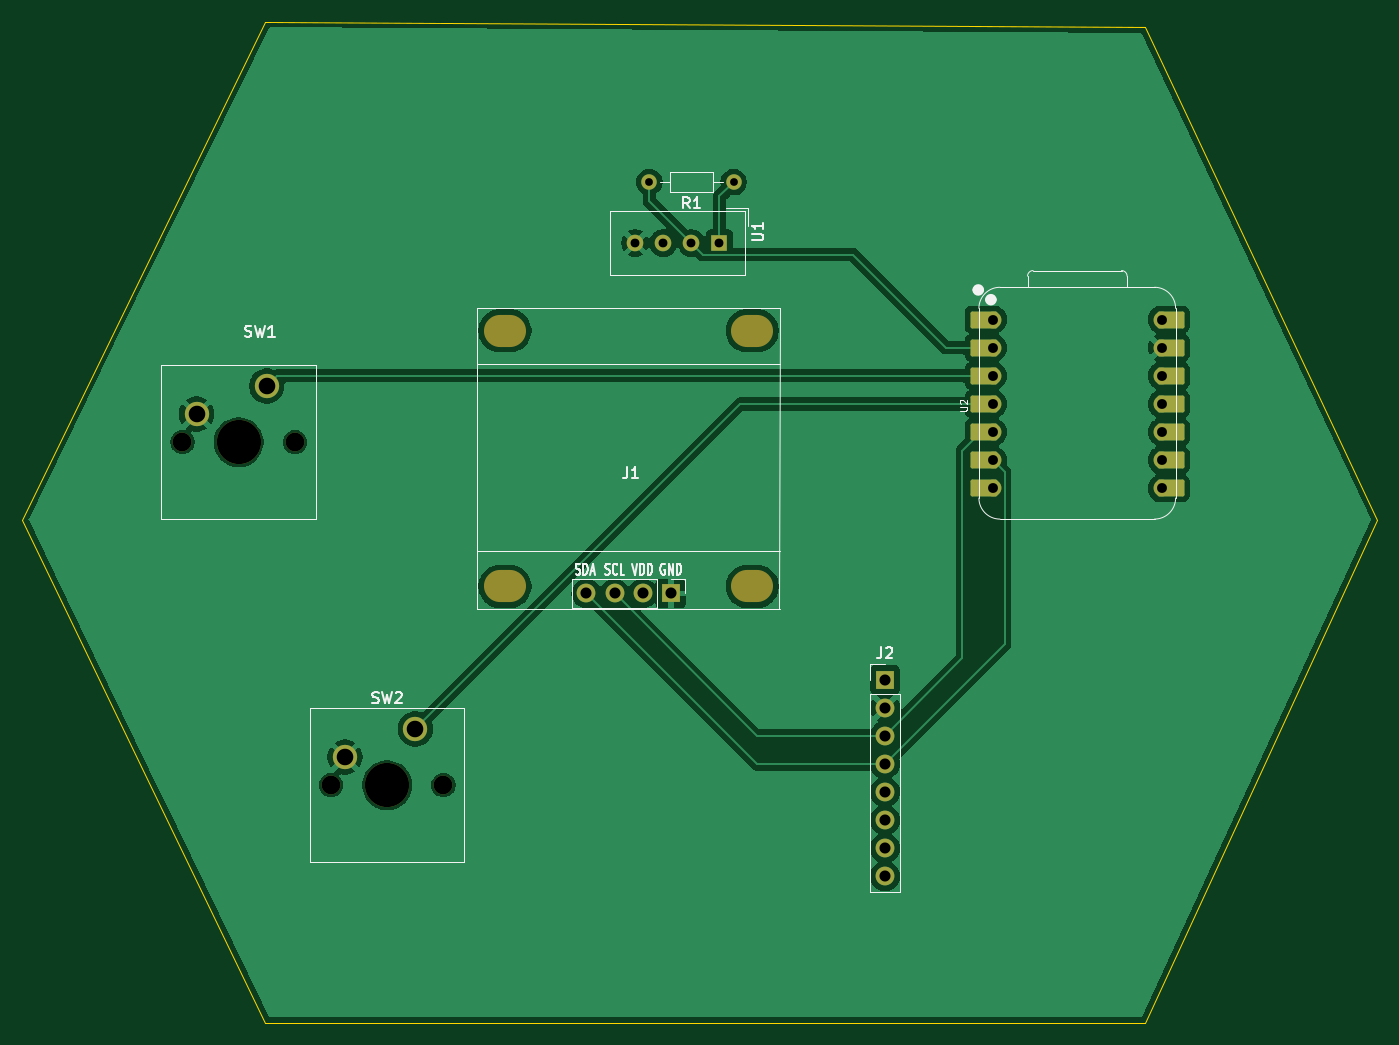
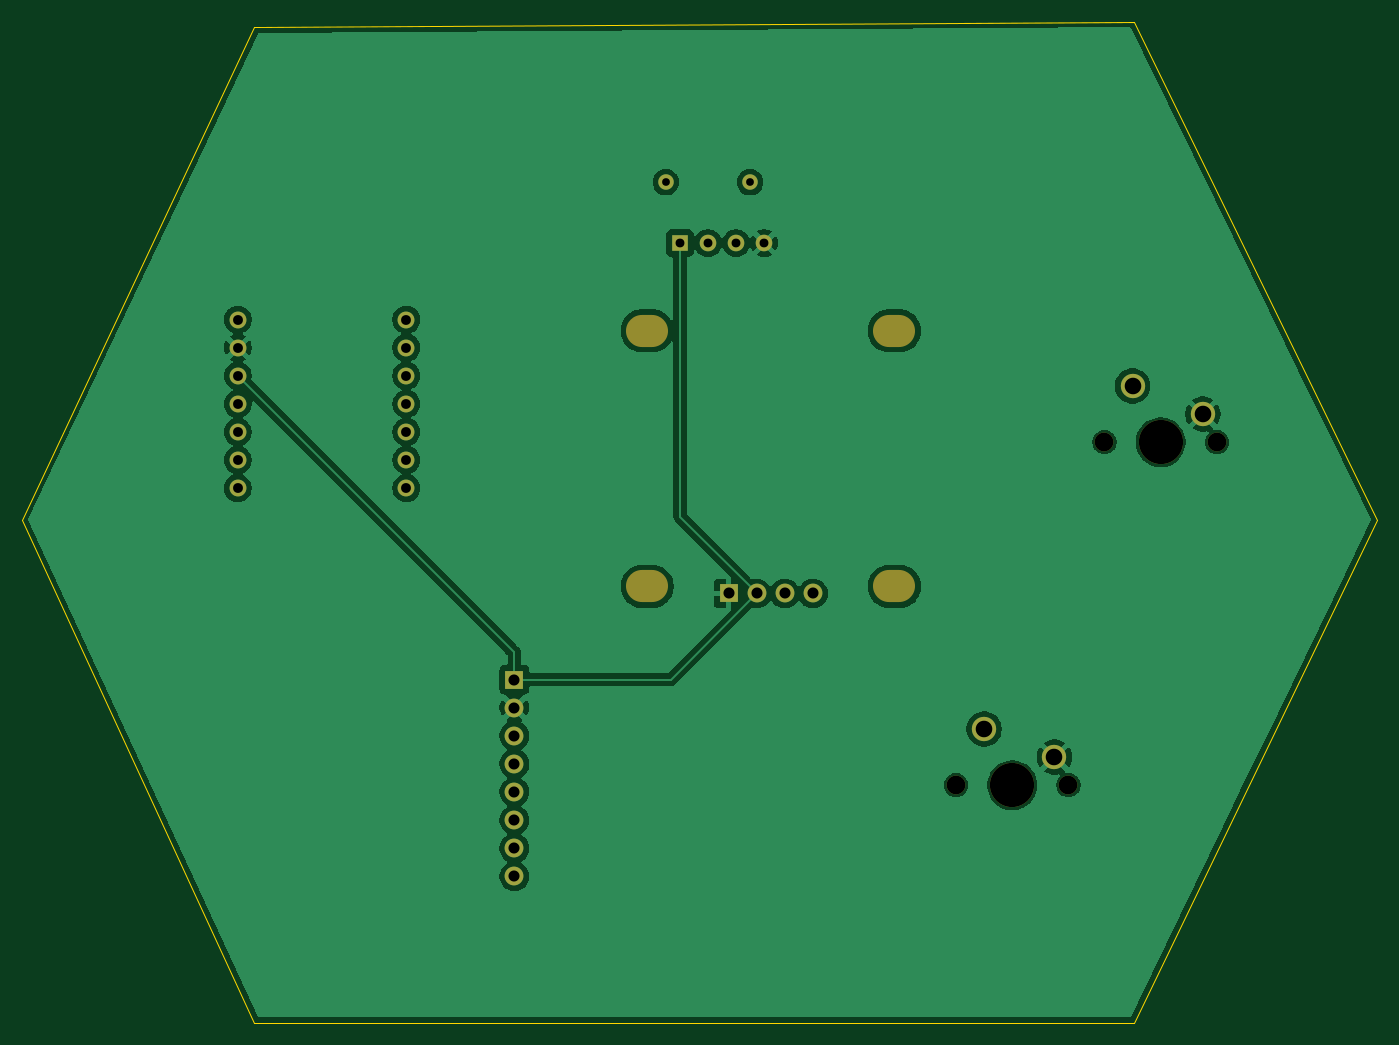
Circuit board: 11 layer files. Board 122.5 x 90.5 mm.
- bottom_copper: starbie-B_Cu.gbr (72509 bytes)
- bottom_mask: starbie-B_Mask.gbr (2049 bytes)
- paste: starbie-B_Paste.gbr (452 bytes)
- bottom_silk: starbie-B_Silkscreen.gbr (453 bytes)
- outline: starbie-Edge_Cuts.gbr (784 bytes)
- top_copper: starbie-F_Cu.gbr (72858 bytes)
- top_mask: starbie-F_Mask.gbr (3284 bytes)
- paste: starbie-F_Paste.gbr (452 bytes)
- top_silk: starbie-F_Silkscreen.gbr (16845 bytes)
- drill: starbie-NPTH.drl (739 bytes)
- drill: starbie-PTH.drl (1091 bytes)

=== bottom_copper: starbie-B_Cu.gbr (72509 bytes, source omitted) ===
=== bottom_mask: starbie-B_Mask.gbr ===
%TF.GenerationSoftware,KiCad,Pcbnew,10.0.6*%
%TF.CreationDate,2026-10-11T17:13:09-03:00*%
%TF.ProjectId,starbie,73746172-6269-4652-9e6b-696361645f70,rev?*%
%TF.SameCoordinates,Original*%
%TF.FileFunction,Soldermask,Bot*%
%TF.FilePolarity,Negative*%
%FSLAX46Y46*%
G04 Gerber Fmt 4.6, Leading zero omitted, Abs format (unit mm)*
G04 Created by KiCad (PCBNEW 10.0.6) date 2026-10-11 17:13:09*
%MOMM*%
%LPD*%
G01*
G04 APERTURE LIST*
%ADD10C,1.700000*%
%ADD11C,4.000000*%
%ADD12C,2.200000*%
%ADD13R,1.500000X1.500000*%
%ADD14C,1.500000*%
%ADD15O,3.800000X2.900000*%
%ADD16R,1.700000X1.700000*%
%ADD17O,1.700000X1.700000*%
%ADD18C,1.524000*%
%ADD19C,1.400000*%
G04 APERTURE END LIST*
D10*
%TO.C,SW2*%
X106420000Y-114000000D03*
D11*
X111500000Y-114000000D03*
D10*
X116580000Y-114000000D03*
D12*
X114040000Y-108920000D03*
X107690000Y-111460000D03*
%TD*%
D13*
%TO.C,U1*%
X141540000Y-65000000D03*
D14*
X139000000Y-65000000D03*
X136460000Y-65000000D03*
X133920000Y-65000000D03*
%TD*%
D15*
%TO.C,J1*%
X144500000Y-96040000D03*
X144500000Y-72926000D03*
X122148000Y-96040000D03*
X122148000Y-72926000D03*
D16*
X137134000Y-96675000D03*
D17*
X134594000Y-96675000D03*
X132054000Y-96675000D03*
X129514000Y-96675000D03*
%TD*%
D18*
%TO.C,U2*%
X166260000Y-71920000D03*
X166260000Y-74460000D03*
X166260000Y-77000000D03*
X166260000Y-79540000D03*
X166260000Y-82080000D03*
X166260000Y-84620000D03*
X166260000Y-87160000D03*
X181500000Y-87160000D03*
X181500000Y-84620000D03*
X181500000Y-82080000D03*
X181500000Y-79540000D03*
X181500000Y-77000000D03*
X181500000Y-74460000D03*
X181500000Y-71920000D03*
%TD*%
D10*
%TO.C,SW1*%
X93000000Y-83000000D03*
D11*
X98080000Y-83000000D03*
D10*
X103160000Y-83000000D03*
D12*
X100620000Y-77920000D03*
X94270000Y-80460000D03*
%TD*%
D16*
%TO.C,J2*%
X156500000Y-104460000D03*
D10*
X156500000Y-107000000D03*
X156500000Y-109540000D03*
X156500000Y-112080000D03*
X156500000Y-114620000D03*
X156500000Y-117160000D03*
X156500000Y-119700000D03*
X156500000Y-122240000D03*
%TD*%
D19*
%TO.C,R1*%
X142810000Y-59500000D03*
X135190000Y-59500000D03*
%TD*%
M02*

=== paste: starbie-B_Paste.gbr ===
%TF.GenerationSoftware,KiCad,Pcbnew,10.0.6*%
%TF.CreationDate,2026-10-11T17:13:09-03:00*%
%TF.ProjectId,starbie,73746172-6269-4652-9e6b-696361645f70,rev?*%
%TF.SameCoordinates,Original*%
%TF.FileFunction,Paste,Bot*%
%TF.FilePolarity,Positive*%
%FSLAX46Y46*%
G04 Gerber Fmt 4.6, Leading zero omitted, Abs format (unit mm)*
G04 Created by KiCad (PCBNEW 10.0.6) date 2026-10-11 17:13:09*
%MOMM*%
%LPD*%
G01*
G04 APERTURE LIST*
G04 APERTURE END LIST*
M02*

=== bottom_silk: starbie-B_Silkscreen.gbr ===
%TF.GenerationSoftware,KiCad,Pcbnew,10.0.6*%
%TF.CreationDate,2026-10-11T17:13:09-03:00*%
%TF.ProjectId,starbie,73746172-6269-4652-9e6b-696361645f70,rev?*%
%TF.SameCoordinates,Original*%
%TF.FileFunction,Legend,Bot*%
%TF.FilePolarity,Positive*%
%FSLAX46Y46*%
G04 Gerber Fmt 4.6, Leading zero omitted, Abs format (unit mm)*
G04 Created by KiCad (PCBNEW 10.0.6) date 2026-10-11 17:13:09*
%MOMM*%
%LPD*%
G01*
G04 APERTURE LIST*
G04 APERTURE END LIST*
M02*

=== outline: starbie-Edge_Cuts.gbr ===
%TF.GenerationSoftware,KiCad,Pcbnew,10.0.6*%
%TF.CreationDate,2026-10-11T17:13:09-03:00*%
%TF.ProjectId,starbie,73746172-6269-4652-9e6b-696361645f70,rev?*%
%TF.SameCoordinates,Original*%
%TF.FileFunction,Profile,NP*%
%FSLAX46Y46*%
G04 Gerber Fmt 4.6, Leading zero omitted, Abs format (unit mm)*
G04 Created by KiCad (PCBNEW 10.0.6) date 2026-10-11 17:13:09*
%MOMM*%
%LPD*%
G01*
G04 APERTURE LIST*
%TA.AperFunction,Profile*%
%ADD10C,0.050000*%
%TD*%
G04 APERTURE END LIST*
D10*
X78500000Y-90000000D02*
X100500000Y-135500000D01*
X100500000Y-45000000D02*
X78500000Y-90000000D01*
X100500000Y-45000000D02*
X180000000Y-45500000D01*
X180000000Y-45500000D02*
X201000000Y-90000000D01*
X180000000Y-135500000D02*
X100500000Y-135500000D01*
X201000000Y-90000000D02*
X180000000Y-135500000D01*
M02*

=== top_copper: starbie-F_Cu.gbr (72858 bytes, source omitted) ===
=== top_mask: starbie-F_Mask.gbr ===
%TF.GenerationSoftware,KiCad,Pcbnew,10.0.6*%
%TF.CreationDate,2026-10-11T17:13:09-03:00*%
%TF.ProjectId,starbie,73746172-6269-4652-9e6b-696361645f70,rev?*%
%TF.SameCoordinates,Original*%
%TF.FileFunction,Soldermask,Top*%
%TF.FilePolarity,Negative*%
%FSLAX46Y46*%
G04 Gerber Fmt 4.6, Leading zero omitted, Abs format (unit mm)*
G04 Created by KiCad (PCBNEW 10.0.6) date 2026-10-11 17:13:09*
%MOMM*%
%LPD*%
G01*
G04 APERTURE LIST*
G04 Aperture macros list*
%AMRoundRect*
0 Rectangle with rounded corners*
0 $1 Rounding radius*
0 $2 $3 $4 $5 $6 $7 $8 $9 X,Y pos of 4 corners*
0 Add a 4 corners polygon primitive as box body*
4,1,4,$2,$3,$4,$5,$6,$7,$8,$9,$2,$3,0*
0 Add four circle primitives for the rounded corners*
1,1,$1+$1,$2,$3*
1,1,$1+$1,$4,$5*
1,1,$1+$1,$6,$7*
1,1,$1+$1,$8,$9*
0 Add four rect primitives between the rounded corners*
20,1,$1+$1,$2,$3,$4,$5,0*
20,1,$1+$1,$4,$5,$6,$7,0*
20,1,$1+$1,$6,$7,$8,$9,0*
20,1,$1+$1,$8,$9,$2,$3,0*%
G04 Aperture macros list end*
%ADD10C,1.700000*%
%ADD11C,4.000000*%
%ADD12C,2.200000*%
%ADD13R,1.500000X1.500000*%
%ADD14C,1.500000*%
%ADD15O,3.800000X2.900000*%
%ADD16R,1.700000X1.700000*%
%ADD17O,1.700000X1.700000*%
%ADD18RoundRect,0.152400X1.063600X0.609600X-1.063600X0.609600X-1.063600X-0.609600X1.063600X-0.609600X0*%
%ADD19C,1.524000*%
%ADD20RoundRect,0.152400X-1.063600X-0.609600X1.063600X-0.609600X1.063600X0.609600X-1.063600X0.609600X0*%
%ADD21C,1.400000*%
G04 APERTURE END LIST*
D10*
%TO.C,SW2*%
X106420000Y-114000000D03*
D11*
X111500000Y-114000000D03*
D10*
X116580000Y-114000000D03*
D12*
X114040000Y-108920000D03*
X107690000Y-111460000D03*
%TD*%
D13*
%TO.C,U1*%
X141540000Y-65000000D03*
D14*
X139000000Y-65000000D03*
X136460000Y-65000000D03*
X133920000Y-65000000D03*
%TD*%
D15*
%TO.C,J1*%
X144500000Y-96040000D03*
X144500000Y-72926000D03*
X122148000Y-96040000D03*
X122148000Y-72926000D03*
D16*
X137134000Y-96675000D03*
D17*
X134594000Y-96675000D03*
X132054000Y-96675000D03*
X129514000Y-96675000D03*
%TD*%
D18*
%TO.C,U2*%
X165425000Y-71920000D03*
D19*
X166260000Y-71920000D03*
D18*
X165425000Y-74460000D03*
D19*
X166260000Y-74460000D03*
D18*
X165425000Y-77000000D03*
D19*
X166260000Y-77000000D03*
D18*
X165425000Y-79540000D03*
D19*
X166260000Y-79540000D03*
D18*
X165425000Y-82080000D03*
D19*
X166260000Y-82080000D03*
D18*
X165425000Y-84620000D03*
D19*
X166260000Y-84620000D03*
D18*
X165425000Y-87160000D03*
D19*
X166260000Y-87160000D03*
X181500000Y-87160000D03*
D20*
X182335000Y-87160000D03*
D19*
X181500000Y-84620000D03*
D20*
X182335000Y-84620000D03*
D19*
X181500000Y-82080000D03*
D20*
X182335000Y-82080000D03*
D19*
X181500000Y-79540000D03*
D20*
X182335000Y-79540000D03*
D19*
X181500000Y-77000000D03*
D20*
X182335000Y-77000000D03*
D19*
X181500000Y-74460000D03*
D20*
X182335000Y-74460000D03*
D19*
X181500000Y-71920000D03*
D20*
X182335000Y-71920000D03*
%TD*%
D10*
%TO.C,SW1*%
X93000000Y-83000000D03*
D11*
X98080000Y-83000000D03*
D10*
X103160000Y-83000000D03*
D12*
X100620000Y-77920000D03*
X94270000Y-80460000D03*
%TD*%
D16*
%TO.C,J2*%
X156500000Y-104460000D03*
D10*
X156500000Y-107000000D03*
X156500000Y-109540000D03*
X156500000Y-112080000D03*
X156500000Y-114620000D03*
X156500000Y-117160000D03*
X156500000Y-119700000D03*
X156500000Y-122240000D03*
%TD*%
D21*
%TO.C,R1*%
X142810000Y-59500000D03*
X135190000Y-59500000D03*
%TD*%
M02*

=== paste: starbie-F_Paste.gbr ===
%TF.GenerationSoftware,KiCad,Pcbnew,10.0.6*%
%TF.CreationDate,2026-10-11T17:13:09-03:00*%
%TF.ProjectId,starbie,73746172-6269-4652-9e6b-696361645f70,rev?*%
%TF.SameCoordinates,Original*%
%TF.FileFunction,Paste,Top*%
%TF.FilePolarity,Positive*%
%FSLAX46Y46*%
G04 Gerber Fmt 4.6, Leading zero omitted, Abs format (unit mm)*
G04 Created by KiCad (PCBNEW 10.0.6) date 2026-10-11 17:13:09*
%MOMM*%
%LPD*%
G01*
G04 APERTURE LIST*
G04 APERTURE END LIST*
M02*

=== top_silk: starbie-F_Silkscreen.gbr (16845 bytes, source omitted) ===
=== drill: starbie-NPTH.drl ===
M48
; DRILL file KiCad 10.0.6 date 2026-10-11T17:13:22
; FORMAT={-:-/ absolute / metric / decimal}
; #@! TF.CreationDate,2026-10-11T17:13:22-03:00
; #@! TF.GenerationSoftware,Kicad,Pcbnew,10.0.6
; #@! TF.FileFunction,NonPlated,1,2,NPTH
FMAT,2
METRIC
; #@! TA.AperFunction,NonPlated,NPTH,ComponentDrill
T1C1.700
; #@! TA.AperFunction,NonPlated,NPTH,ComponentDrill
T2C2.900
; #@! TA.AperFunction,NonPlated,NPTH,ComponentDrill
T3C4.000
%
G90
G05
T1
X93.0Y-83.0
X103.16Y-83.0
X106.42Y-114.0
X116.58Y-114.0
T3
X98.08Y-83.0
X111.5Y-114.0
T2
G00X122.598Y-72.926
M15
G01X121.698Y-72.926
M16
G05
G00X122.598Y-96.04
M15
G01X121.698Y-96.04
M16
G05
G00X144.95Y-72.926
M15
G01X144.05Y-72.926
M16
G05
G00X144.95Y-96.04
M15
G01X144.05Y-96.04
M16
G05
M30

=== drill: starbie-PTH.drl ===
M48
; DRILL file KiCad 10.0.6 date 2026-10-11T17:13:22
; FORMAT={-:-/ absolute / metric / decimal}
; #@! TF.CreationDate,2026-10-11T17:13:22-03:00
; #@! TF.GenerationSoftware,Kicad,Pcbnew,10.0.6
; #@! TF.FileFunction,Plated,1,2,PTH
FMAT,2
METRIC
; #@! TA.AperFunction,Plated,PTH,ComponentDrill
T1C0.700
; #@! TA.AperFunction,Plated,PTH,ComponentDrill
T2C0.800
; #@! TA.AperFunction,Plated,PTH,ComponentDrill
T3C0.889
; #@! TA.AperFunction,Plated,PTH,ComponentDrill
T4C1.000
; #@! TA.AperFunction,Plated,PTH,ComponentDrill
T5C1.500
%
G90
G05
T1
X135.19Y-59.5
X142.81Y-59.5
T2
X133.92Y-65.0
X136.46Y-65.0
X139.0Y-65.0
X141.54Y-65.0
T3
X166.26Y-71.92
X166.26Y-74.46
X166.26Y-77.0
X166.26Y-79.54
X166.26Y-82.08
X166.26Y-84.62
X166.26Y-87.16
X181.5Y-71.92
X181.5Y-74.46
X181.5Y-77.0
X181.5Y-79.54
X181.5Y-82.08
X181.5Y-84.62
X181.5Y-87.16
T4
X129.514Y-96.675
X132.054Y-96.675
X134.594Y-96.675
X137.134Y-96.675
X156.5Y-104.46
X156.5Y-107.0
X156.5Y-109.54
X156.5Y-112.08
X156.5Y-114.62
X156.5Y-117.16
X156.5Y-119.7
X156.5Y-122.24
T5
X94.27Y-80.46
X100.62Y-77.92
X107.69Y-111.46
X114.04Y-108.92
M30
